Labelled photos from "aug_ds", an image-classification folder in JaymarRCezar/Addressing-Class-Imbalance-in-Eye-Disease-Classification-A-Transfer-Learning-based-Approach. The possible labels are: cataract, diabetic retinopathy, glaucoma.

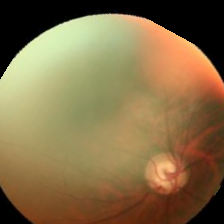
Label: glaucoma

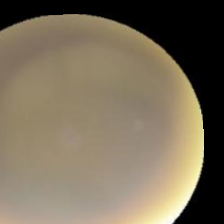
Label: cataract

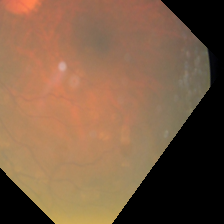
Label: diabetic retinopathy

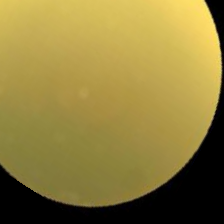
Label: cataract

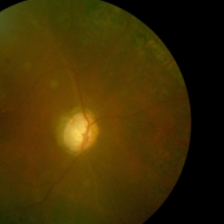
Label: glaucoma

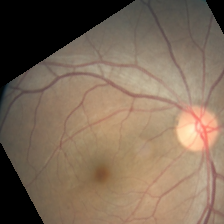
Label: diabetic retinopathy
